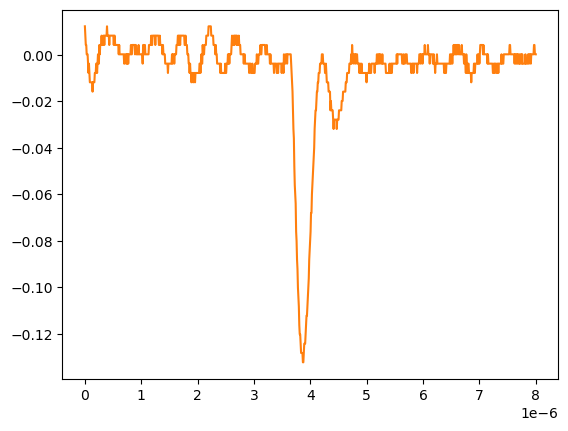

Source data for this figure (header and first rows):
# KEYSIGHT TECHNOLOGIES, MSO-X 3024T, MY58262555, 07.30.2019051434
# time, 1
# 2024-09-12 15:47:28.043255
0.000000000000000000e+00, 1.232160000000000026e-02
8.008008008008007187e-09, 8.301499999999999851e-03
1.601601601601601437e-08, 4.281410000000000250e-03
2.402402402402402322e-08, 4.281410000000000250e-03
3.203203203203202875e-08, 2.613070000000000106e-04
4.004004004004003428e-08, 2.613070000000000106e-04
4.804804804804804643e-08, 2.613070000000000106e-04
5.605605605605605196e-08, -3.758800000000000075e-03
6.406406406406405750e-08, -7.778900000000000051e-03
7.207207207207206965e-08, -3.758800000000000075e-03
8.008008008008006856e-08, -7.778900000000000051e-03
8.808808808808808071e-08, -1.179900000000000046e-02
9.609609609609609286e-08, -1.179900000000000046e-02
1.041041041041040918e-07, -1.179900000000000046e-02
1.121121121121121039e-07, -1.179900000000000046e-02
1.201201201201201028e-07, -1.179900000000000046e-02
1.281281281281281150e-07, -1.179900000000000046e-02
1.361361361361361271e-07, -1.581909999999999913e-02
1.441441441441441393e-07, -1.179900000000000046e-02
1.521521521521521250e-07, -1.179900000000000046e-02
1.601601601601601371e-07, -1.179900000000000046e-02
1.681681681681681493e-07, -1.179900000000000046e-02
1.761761761761761614e-07, -7.778900000000000051e-03
1.841841841841841736e-07, -7.778900000000000051e-03
1.921921921921921857e-07, -7.778900000000000051e-03
2.002002002002001714e-07, -3.758800000000000075e-03
2.082082082082081836e-07, -3.758800000000000075e-03
2.162162162162161957e-07, -7.778900000000000051e-03
2.242242242242242079e-07, -3.758800000000000075e-03
2.322322322322322200e-07, 2.613070000000000106e-04
2.402402402402402057e-07, 2.613070000000000106e-04
2.482482482482482178e-07, -3.758800000000000075e-03
2.562562562562562300e-07, 4.281410000000000250e-03
2.642642642642642421e-07, 2.613070000000000106e-04
2.722722722722722543e-07, 4.281410000000000250e-03
2.802802802802802664e-07, 4.281410000000000250e-03
2.882882882882882786e-07, 4.281410000000000250e-03
2.962962962962962907e-07, 8.301499999999999851e-03
3.043043043043042499e-07, 4.281410000000000250e-03
3.123123123123122621e-07, 4.281410000000000250e-03
3.203203203203202742e-07, 4.281410000000000250e-03
3.283283283283282864e-07, 8.301499999999999851e-03
3.363363363363362985e-07, 8.301499999999999851e-03
3.443443443443443107e-07, 4.281410000000000250e-03
3.523523523523523228e-07, 8.301499999999999851e-03
3.603603603603603350e-07, 8.301499999999999851e-03
3.683683683683683471e-07, 8.301499999999999851e-03
3.763763763763763593e-07, 8.301499999999999851e-03
3.843843843843843714e-07, 8.301499999999999851e-03
3.923923923923923307e-07, 1.232160000000000026e-02
4.004004004004003428e-07, 8.301499999999999851e-03
4.084084084084083550e-07, 8.301499999999999851e-03
4.164164164164163671e-07, 8.301499999999999851e-03
4.244244244244243793e-07, 8.301499999999999851e-03
4.324324324324323914e-07, 4.281410000000000250e-03
4.404404404404404036e-07, 8.301499999999999851e-03
4.484484484484484157e-07, 8.301499999999999851e-03
4.564564564564564279e-07, 8.301499999999999851e-03
... 942 more rows
